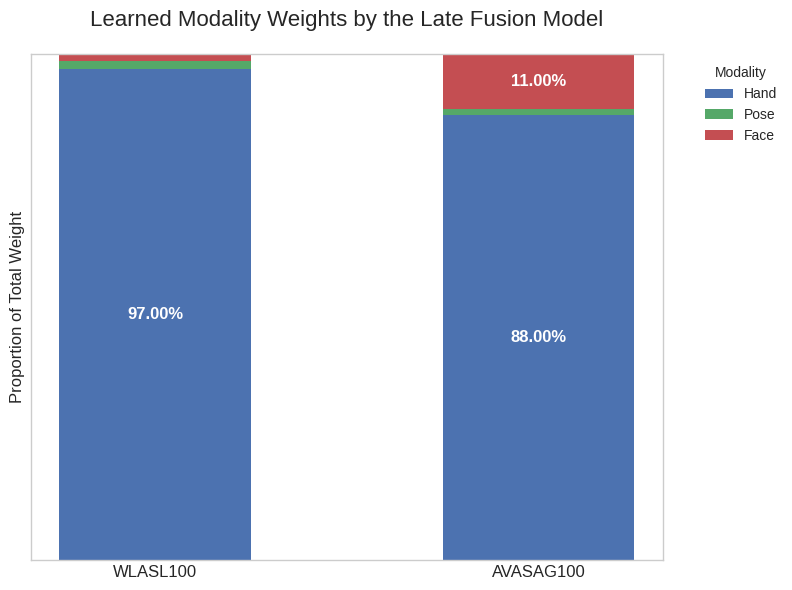

Write the Python code that produced this figure.
import matplotlib.pyplot as plt
import numpy as np
import os
import argparse


def plot_learned_weights(output_dir="plots"):
    """
    Generates and saves a stacked bar chart of the learned fusion weights.
    """
    # --- Data from your LaTeX table ---
    datasets = ['WLASL100', 'AVASAG100']
    weights = {
        'Hand': np.array([0.97, 0.88]),
        'Pose': np.array([0.015, 0.01]),
        'Face': np.array([0.015, 0.11]),
    }

    # --- Plotting ---
    plt.style.use('seaborn-v0_8-whitegrid')
    fig, ax = plt.subplots(figsize=(8, 6))

    bottom = np.zeros(len(datasets))
    colors = ['#4c72b0', '#55a868', '#c44e52']

    for (modality, weight_values), color in zip(weights.items(), colors):
        p = ax.bar(datasets, weight_values, label=modality, bottom=bottom, width=0.5, color=color)

        # Add text annotations inside the bars
        for i, rect in enumerate(p):
            h = rect.get_height()
            if h > 0.03:  # Only add label if the bar is tall enough
                ax.text(rect.get_x() + rect.get_width() / 2., bottom[i] + h / 2.,
                        f'{h:.2%}', ha='center', va='center', color='white', fontsize=12, fontweight='bold')

        bottom += weight_values

    # --- Formatting ---
    ax.set_title('Learned Modality Weights by the Late Fusion Model', fontsize=16, pad=20)
    ax.set_ylabel('Proportion of Total Weight', fontsize=12)
    ax.set_ylim(0, 1)
    ax.legend(title='Modality', loc='upper right', bbox_to_anchor=(1.2, 1.0))
    ax.tick_params(axis='x', labelsize=12)
    ax.set_yticks([])  # Remove y-axis ticks as labels are on bars

    fig.tight_layout()

    # --- Saving ---
    os.makedirs(output_dir, exist_ok=True)
    plot_path = os.path.join(output_dir, "learned_fusion_weights.png")
    plt.savefig(plot_path, dpi=300)
    print(f"Learned weights plot saved to: {plot_path}")


if __name__ == '__main__':
    parser = argparse.ArgumentParser(description="Plot learned fusion weights.")
    parser.add_argument("--output_dir", type=str, default="plots", help="Directory to save the plot.")
    args = parser.parse_args()
    plot_learned_weights(args.output_dir)
